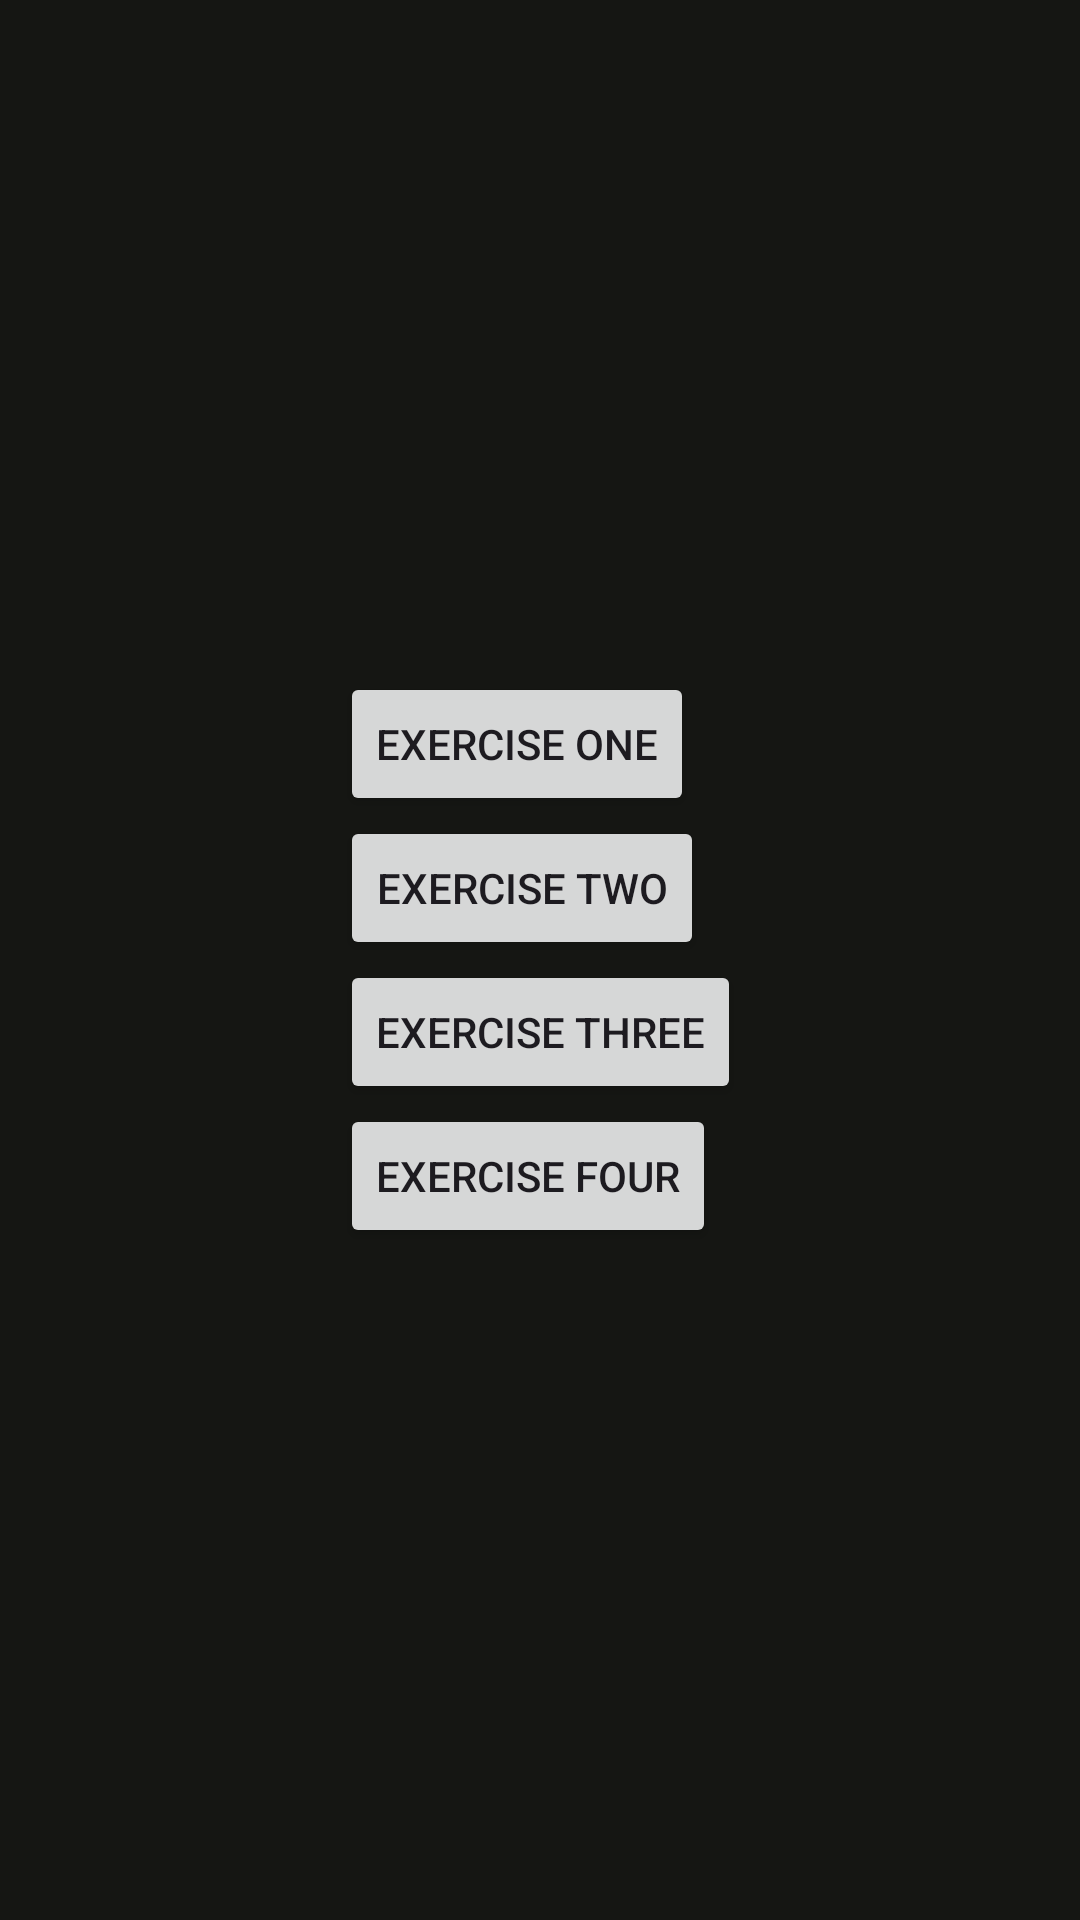

Android layout source for this screen:
<!-- AndroidManifest.xml: application theme IncrementedAndroidJourney -->
<!-- res/layout/activity_main.xml -->
<?xml version="1.0" encoding="utf-8"?>
<androidx.constraintlayout.widget.ConstraintLayout xmlns:android="http://schemas.android.com/apk/res/android"
    xmlns:app="http://schemas.android.com/apk/res-auto"
    xmlns:tools="http://schemas.android.com/tools"
    android:layout_width="match_parent"
    android:layout_height="match_parent"
    tools:context=".MainActivity">

    <LinearLayout
        android:layout_width="wrap_content"
        android:layout_height="wrap_content"
        android:orientation="vertical"
        app:layout_constraintBottom_toBottomOf="parent"
        app:layout_constraintEnd_toEndOf="parent"
        app:layout_constraintStart_toStartOf="parent"
        app:layout_constraintTop_toTopOf="parent">

        <Button
            android:id="@+id/exerciseOneButton"
            android:layout_width="wrap_content"
            android:layout_height="wrap_content"
            android:text="Exercise One"
            tools:ignore="HardcodedText,TextContrastCheck" />

        <Button
            android:id="@+id/exerciseTwoButton"
            android:layout_width="wrap_content"
            android:layout_height="wrap_content"
            android:layout_marginTop="@dimen/_10sdp"
            android:layout_marginBottom="@dimen/_10sdp"
            android:text="Exercise Two"
            tools:ignore="HardcodedText,TextContrastCheck" />

        <Button
            android:id="@+id/exerciseThreeButton"
            android:layout_width="wrap_content"
            android:layout_height="wrap_content"
            android:text="Exercise Three"
            tools:ignore="HardcodedText,TextContrastCheck" />

        <Button
            android:id="@+id/exerciseFourButton"
            android:layout_width="wrap_content"
            android:layout_height="wrap_content"
            android:layout_marginTop="@dimen/_10sdp"
            android:layout_marginBottom="@dimen/_10sdp"
            android:text="Exercise Four"
            tools:ignore="HardcodedText,TextContrastCheck" />
    </LinearLayout>

</androidx.constraintlayout.widget.ConstraintLayout>
<!-- resources referenced by this layout -->
<resources>
  <style name="IncrementedAndroidJourney" parent="Base.Theme.IncrementedAndroidJourney" />
  <style name="Base.Theme.IncrementedAndroidJourney" parent="Theme.Material3.DayNight.NoActionBar">
          <item name="android:windowBackground">@color/darkBlue</item>
          <item name="android:statusBarColor">@color/darkBlue</item>
          <item name="colorPrimary">@color/green</item>
      </style>
  <color name="darkBlue">#151613</color>
  <color name="green">#7dab64</color>
</resources>
